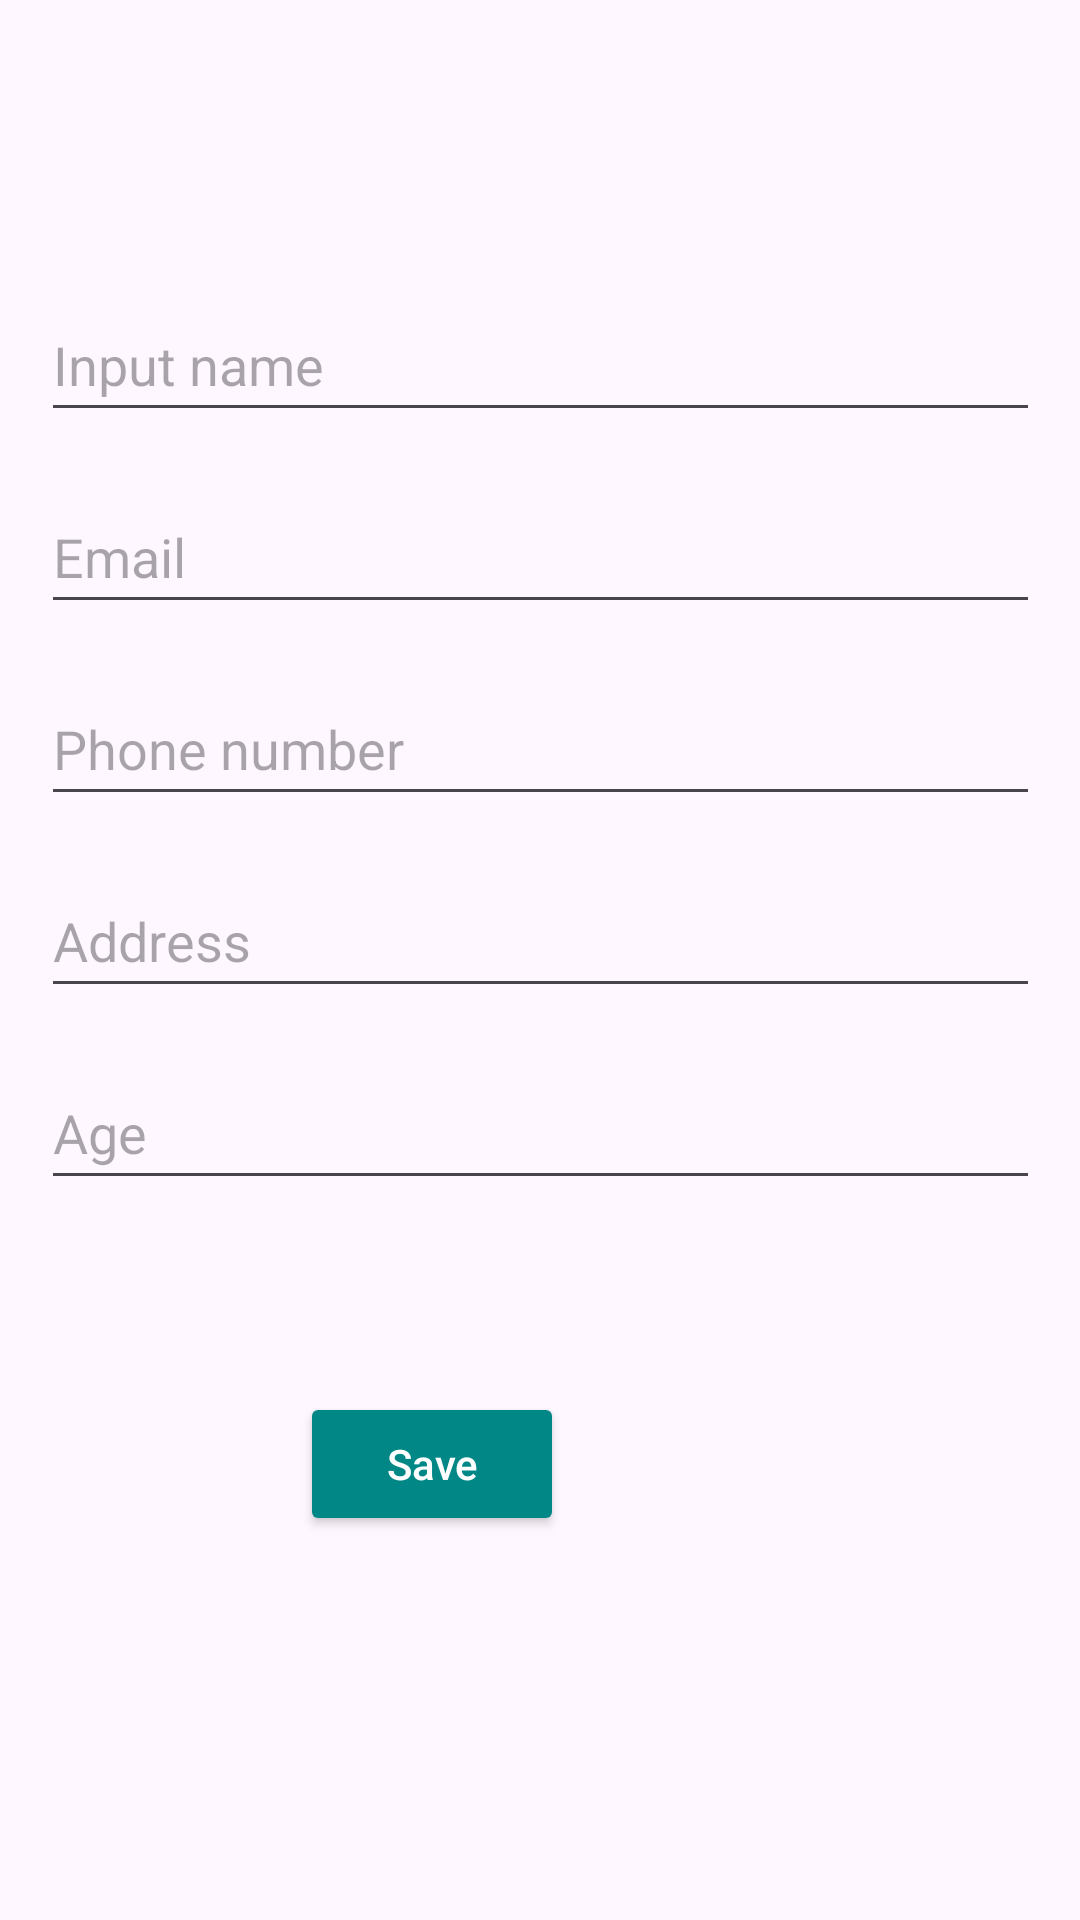

Android layout source for this screen:
<!-- AndroidManifest.xml: application theme Theme.Tugas_Chapter3 -->
<!-- res/layout/activity_parcelable.xml -->
<?xml version="1.0" encoding="utf-8"?>
<androidx.constraintlayout.widget.ConstraintLayout xmlns:android="http://schemas.android.com/apk/res/android"
    xmlns:app="http://schemas.android.com/apk/res-auto"
    xmlns:tools="http://schemas.android.com/tools"
    android:layout_width="match_parent"
    android:layout_height="match_parent"
    tools:context=".parcelable.ParcelableActivity">

    <EditText
        android:id="@+id/input_nama"
        android:layout_width="333dp"
        android:layout_height="48dp"
        android:layout_marginTop="96dp"
        android:hint="@string/input_name"
        app:layout_constraintEnd_toEndOf="parent"
        app:layout_constraintStart_toStartOf="parent"
        app:layout_constraintTop_toTopOf="parent" />

    <EditText
        android:id="@+id/input_email"
        android:layout_width="333dp"
        android:layout_height="48dp"
        android:layout_marginTop="16dp"
        android:hint="@string/email"
        app:layout_constraintEnd_toEndOf="parent"
        app:layout_constraintStart_toStartOf="parent"
        app:layout_constraintTop_toBottomOf="@+id/input_nama" />

    <EditText
        android:id="@+id/input_phone_number"
        android:layout_width="333dp"
        android:layout_height="48dp"
        android:layout_marginTop="16dp"
        android:hint="@string/phone_number"
        app:layout_constraintEnd_toEndOf="parent"
        app:layout_constraintStart_toStartOf="parent"
        app:layout_constraintTop_toBottomOf="@+id/input_email" />

    <EditText
        android:id="@+id/input_address"
        android:layout_width="333dp"
        android:layout_height="48dp"
        android:layout_marginTop="16dp"
        android:hint="@string/address"
        app:layout_constraintEnd_toEndOf="parent"
        app:layout_constraintStart_toStartOf="parent"
        app:layout_constraintTop_toBottomOf="@+id/input_phone_number" />

    <EditText
        android:id="@+id/input_age"
        android:layout_width="333dp"
        android:layout_height="48dp"
        android:layout_marginTop="16dp"
        android:hint="@string/age"
        app:layout_constraintEnd_toEndOf="parent"
        app:layout_constraintStart_toStartOf="parent"
        app:layout_constraintTop_toBottomOf="@+id/input_address" />

    <Button
        android:id="@+id/btn_parcelable"
        android:layout_width="wrap_content"
        android:layout_height="wrap_content"
        android:layout_marginTop="64dp"
        android:layout_marginEnd="172dp"
        android:hint="@string/save"
        android:textAllCaps="false"
        android:backgroundTint="@color/teal_700"
        android:textColorHint="@color/white"
        app:layout_constraintEnd_toEndOf="parent"
        app:layout_constraintTop_toBottomOf="@+id/input_age" />

</androidx.constraintlayout.widget.ConstraintLayout>
<!-- resources referenced by this layout -->
<resources>
  <string name="address">Address</string>
  <string name="age">Age</string>
  <string name="email">Email</string>
  <string name="input_name">Input name</string>
  <string name="phone_number">Phone number</string>
  <string name="save">Save</string>
  <style name="Theme.Tugas_Chapter3" parent="Base.Theme.Tugas_Chapter3" />
  <style name="Base.Theme.Tugas_Chapter3" parent="Theme.Material3.DayNight.NoActionBar">
          
          
      </style>
  <!-- not gathered from this repository: default colours our renderer supplied (Android Studio template values) -->
  <color name="teal_700">#FF018786</color>
  <color name="white">#FFFFFFFF</color>
</resources>
